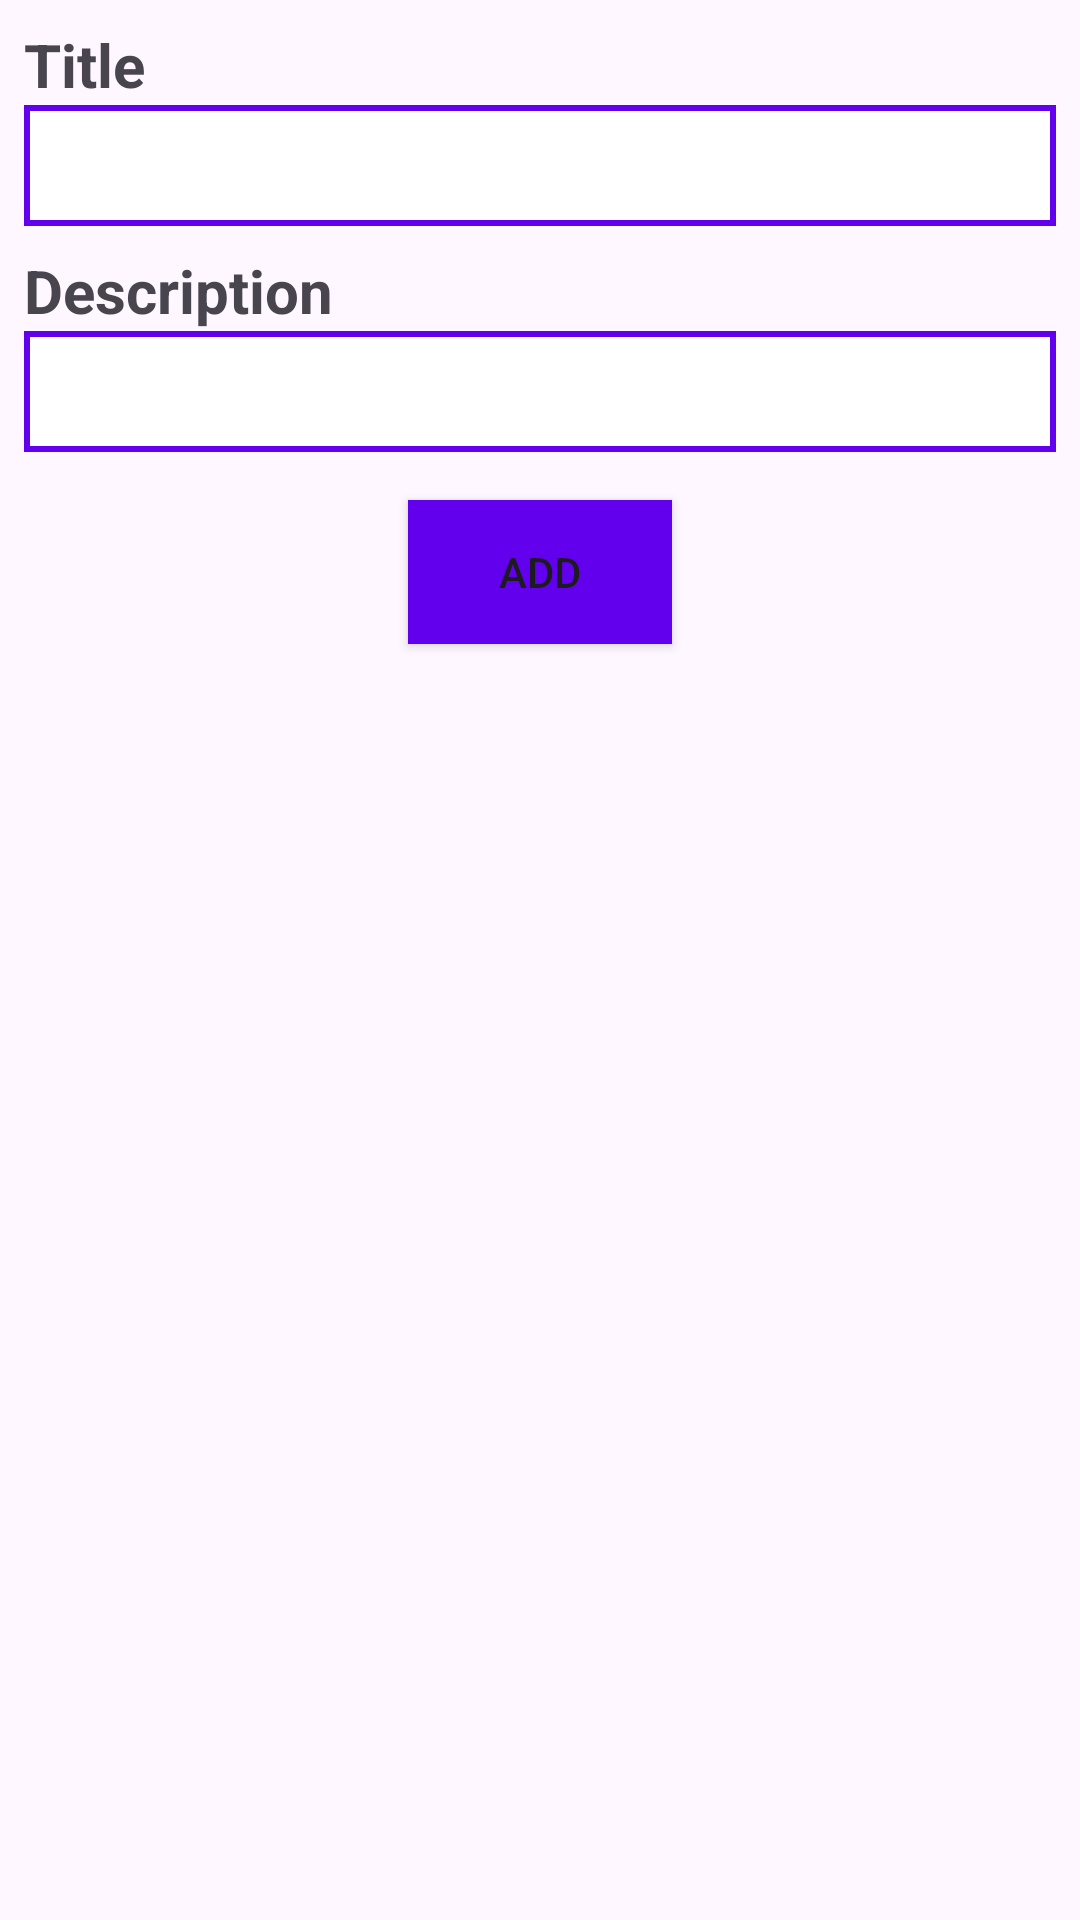

Layout XML and referenced resources for this Android screen:
<!-- AndroidManifest.xml: application theme Theme.Notes -->
<!-- res/layout/fragment_add_note.xml -->
<?xml version="1.0" encoding="utf-8"?>
<androidx.constraintlayout.widget.ConstraintLayout xmlns:android="http://schemas.android.com/apk/res/android"
    xmlns:app="http://schemas.android.com/apk/res-auto"
    xmlns:tools="http://schemas.android.com/tools"
    android:layout_width="match_parent"
    android:layout_height="match_parent"
    tools:context=".presentation.addnote.AddNoteFragment">

    <TextView
        android:id="@+id/title_label"
        android:layout_width="wrap_content"
        android:layout_height="wrap_content"
        android:layout_marginStart="8.dp"
        android:layout_marginTop="8dp"
        android:layout_marginBottom="4.dp"
        android:text="Title"
        android:textSize="20.dp"
        android:textStyle="bold"
        app:layout_constraintStart_toStartOf="parent"
        app:layout_constraintTop_toTopOf="parent" />

    <EditText
        android:id="@+id/title_edit_text"
        android:layout_width="0dp"
        android:layout_height="wrap_content"
        android:layout_marginStart="8dp"
        android:ems="10"
        android:inputType="textMultiLine"
        android:minLines="1"
        android:maxLines="2"
        android:layout_marginEnd="8.dp"
        android:background="@drawable/edit_text_border"
        app:layout_constraintEnd_toEndOf="parent"
        app:layout_constraintHorizontal_bias="0.0"
        app:layout_constraintStart_toStartOf="parent"
        app:layout_constraintTop_toBottomOf="@+id/title_label" />

    <TextView
        android:id="@+id/error_text_view"
        android:layout_width="wrap_content"
        android:layout_height="wrap_content"
        android:text="Please enter the title"
        android:visibility="gone"
        android:textColor="#FF0000"
        android:layout_marginTop="4.dp"
        android:layout_marginStart="8dp"
        app:layout_constraintStart_toStartOf="parent"
        app:layout_constraintTop_toBottomOf="@+id/title_edit_text" />

    <TextView
        android:id="@+id/description_label"
        android:layout_width="wrap_content"
        android:layout_height="wrap_content"
        android:layout_marginStart="8.dp"
        android:layout_marginTop="8.dp"
        android:layout_marginBottom="4.dp"
        android:textSize="20.dp"
        android:textStyle="bold"
        android:text="Description"
        app:layout_constraintStart_toStartOf="parent"
        app:layout_constraintTop_toBottomOf="@+id/error_text_view" />

    <EditText
        android:id="@+id/description_edit_text"
        android:layout_width="0dp"
        android:layout_height="wrap_content"
        android:layout_marginStart="8.dp"
        android:layout_marginEnd="8.dp"
        android:ems="10"
        android:inputType="textMultiLine"
        android:minLines="1"
        android:maxLines="5"
        android:background="@drawable/edit_text_border"
        app:layout_constraintEnd_toEndOf="parent"
        app:layout_constraintHorizontal_bias="0.0"
        app:layout_constraintStart_toStartOf="parent"
        app:layout_constraintTop_toBottomOf="@+id/description_label" />

    <Button
        android:id="@+id/add_button"
        android:layout_width="wrap_content"
        android:layout_height="wrap_content"
        android:layout_marginTop="16.dp"
        android:text="Add"
        android:background="@drawable/button"
        app:layout_constraintEnd_toEndOf="parent"
        app:layout_constraintStart_toStartOf="parent"
        app:layout_constraintTop_toBottomOf="@+id/description_edit_text" />


</androidx.constraintlayout.widget.ConstraintLayout>
<!-- resources referenced by this layout -->
<resources>
  <!-- drawable button (drawable) -->
  <?xml version="1.0" encoding="utf-8"?>
  <shape xmlns:android="http://schemas.android.com/apk/res/android">
      <solid android:color="@color/design_default_color_primary" />
      <padding
          android:bottom="8.dp"
          android:left="8.dp"
          android:right="8.dp"
          android:top="8.dp" />
  </shape>
  <!-- drawable edit_text_border (drawable) -->
  <?xml version="1.0" encoding="utf-8"?>
  <shape xmlns:android="http://schemas.android.com/apk/res/android">
      <solid android:color="#FFFFFF"/>
      <stroke
          android:width="2dp"
          android:color="@color/design_default_color_primary"/>
      <padding
          android:left="8dp"
          android:top="8dp"
          android:right="8dp"
          android:bottom="8dp"/>
  </shape>
  <style name="Theme.Notes" parent="Base.Theme.Notes" />
  <style name="Base.Theme.Notes" parent="Theme.Material3.DayNight.NoActionBar">
          
          
      </style>
</resources>
